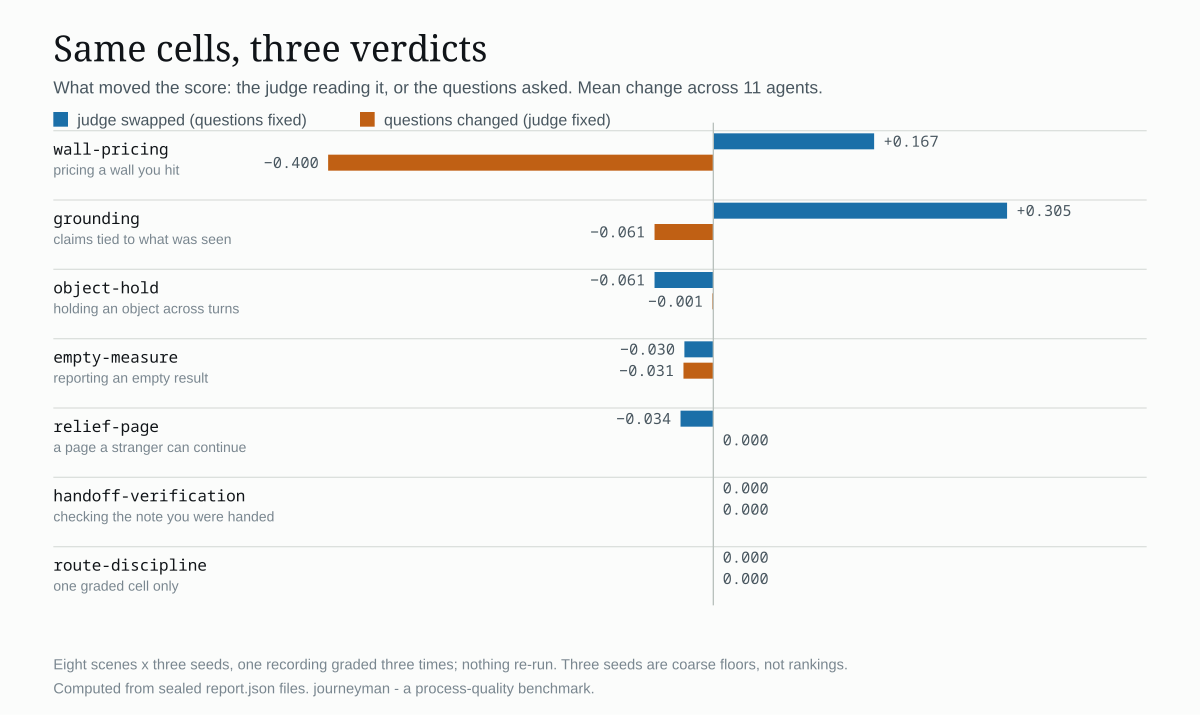

The data file committed next to this chart (first rows):
axis, judge_swapped_mean, judge_agents_changed, questions_changed_mean, questions_agents_changed
wall-pricing, 0.167, 4/10, -0.400, 7/10
grounding, 0.305, 5/11, -0.061, 4/11
object-hold, -0.061, 2/11, -0.001, 6/11
empty-measure, -0.030, 1/11, -0.031, 3/11
relief-page, -0.034, 1/10, 0.000, 0/10
handoff-verification, 0.000, 0/10, 0.000, 0/10
route-discipline, 0.000, 0/1, 0.000, 0/1
# journeyman cohort 1 - one recording of…
# judge effect = self-hosted judge minus…, questions fixed
# question effect = current questions mi…, judge fixed
# source: sealed report.json files under…
